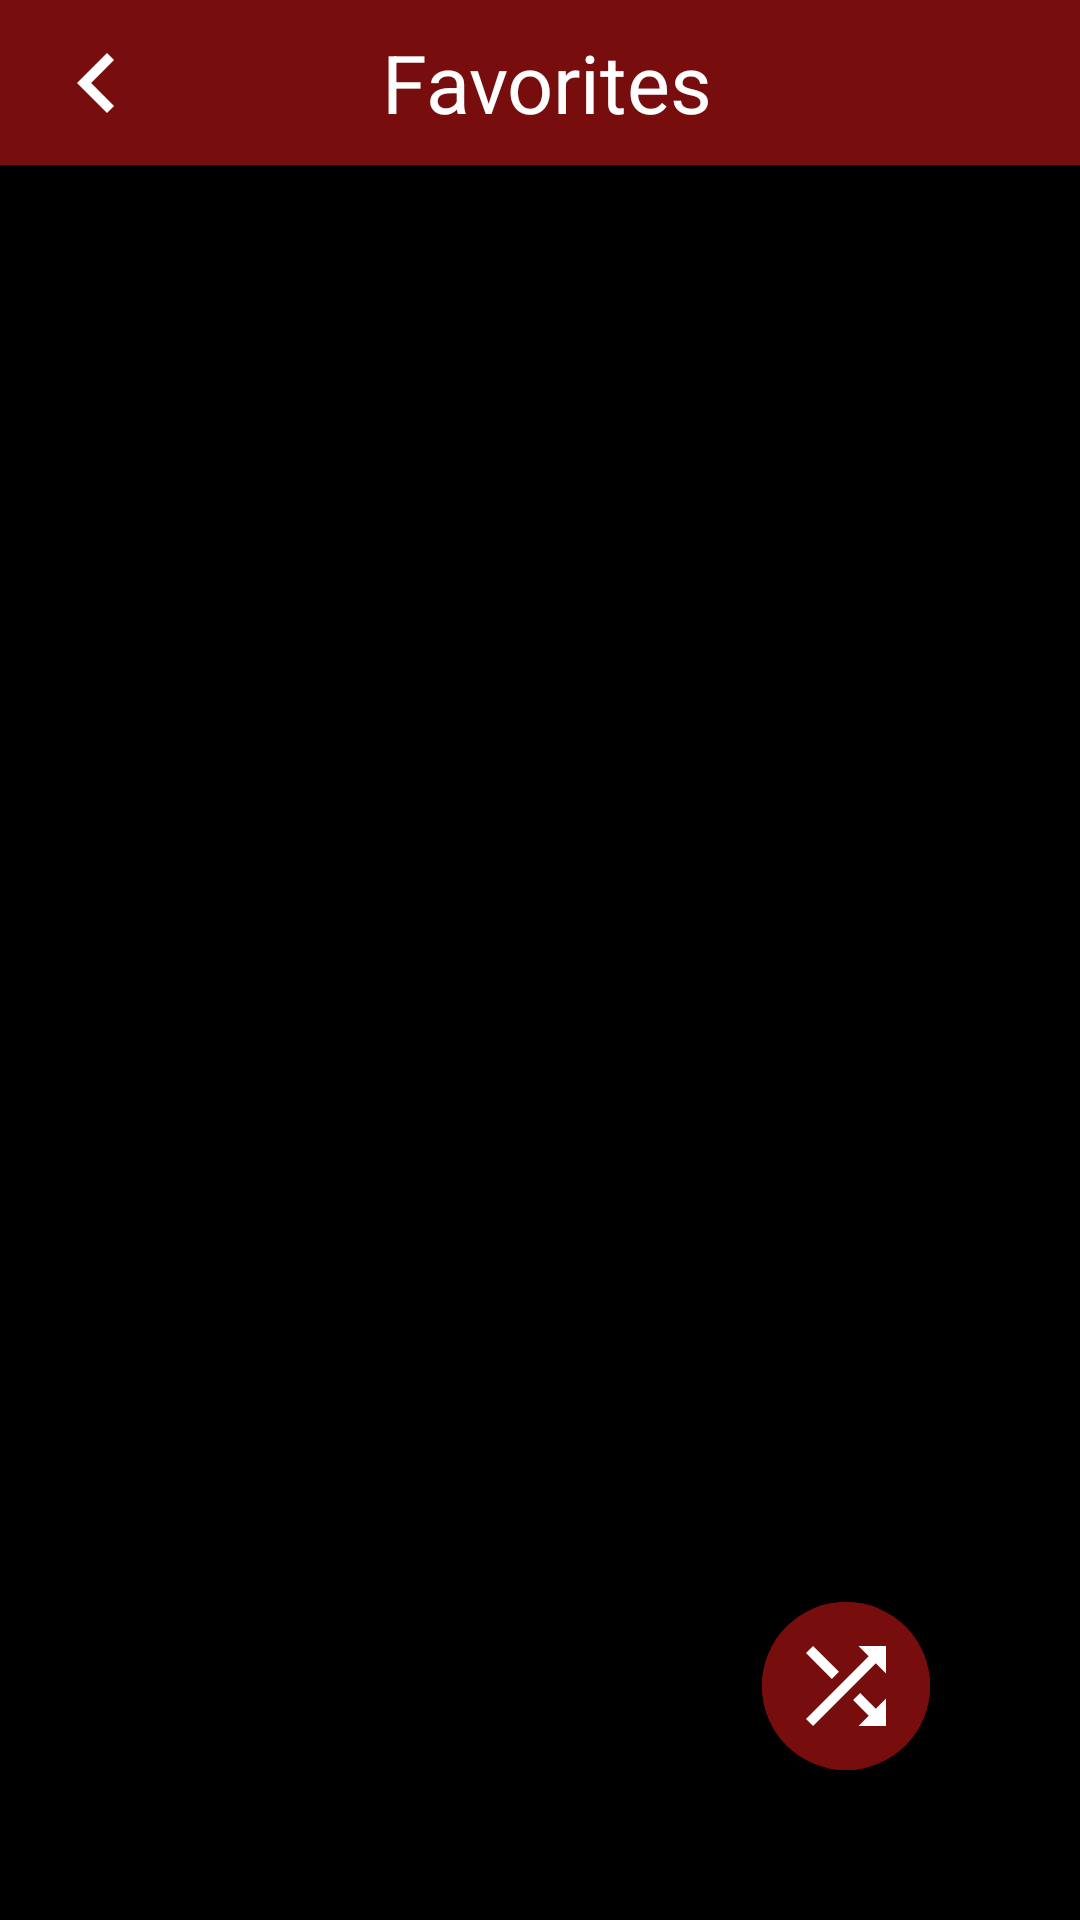

Reconstruct the res/layout file that produces this screen, plus the resources it refers to.
<!-- AndroidManifest.xml: application theme splash_screen -->
<!-- res/layout/activity_favorite.xml -->
<?xml version="1.0" encoding="utf-8"?>
<androidx.constraintlayout.widget.ConstraintLayout xmlns:android="http://schemas.android.com/apk/res/android"
    xmlns:app="http://schemas.android.com/apk/res-auto"
    xmlns:tools="http://schemas.android.com/tools"
    android:layout_width="match_parent"
    android:layout_height="match_parent"
    android:background="@color/black"
    tools:context=".FavoriteActivity">

    <LinearLayout
        android:id="@+id/linearLayout"
        android:layout_width="match_parent"
        android:layout_height="55dp"
        android:background="@color/dark_red"
        app:layout_constraintEnd_toEndOf="parent"
        app:layout_constraintStart_toStartOf="parent"
        app:layout_constraintTop_toTopOf="parent">

        <ImageButton
            android:id="@+id/back_btn_favorites"
            android:layout_width="wrap_content"
            android:layout_height="match_parent"
            android:layout_weight="1"
            android:background="@android:color/transparent"
            android:contentDescription="@string/back_btn_favorites"
            android:src="@drawable/back_icon" />

        <TextView
            android:layout_width="wrap_content"
            android:layout_height="match_parent"
            android:layout_marginEnd="60dp"
            android:layout_weight="5"
            android:gravity="center"
            android:text="@string/favorites_activity_title"
            android:textColor="@color/white"
            android:textSize="27sp" />


    </LinearLayout>

    <com.google.android.material.floatingactionbutton.ExtendedFloatingActionButton
        android:layout_width="wrap_content"
        android:layout_height="100dp"
        app:layout_constraintBottom_toBottomOf="parent"
        app:layout_constraintEnd_toEndOf="parent"
        android:layout_marginBottom="50dp"
        android:layout_marginEnd="50dp"
        app:icon="@drawable/shuffle_icon"
        app:iconTint="@color/white"
        app:iconSize="40dp"
        android:backgroundTint="@color/dark_red" />

</androidx.constraintlayout.widget.ConstraintLayout>
<!-- resources referenced by this layout -->
<resources>
  <color name="black">#FF000000</color>
  <color name="dark_red">#780D0D</color>
  <color name="white">#FFFFFFFF</color>
  <!-- drawable back_icon (drawable) -->
  <vector android:height="40dp"
      android:viewportHeight="24" android:viewportWidth="24"
      android:width="40dp" xmlns:android="http://schemas.android.com/apk/res/android">
      <path android:fillColor="@android:color/white" android:pathData="M15.41,7.41L14,6l-6,6 6,6 1.41,-1.41L10.83,12z"/>
  </vector>
  <!-- drawable shuffle_icon (drawable) -->
  <vector android:height="24dp"
      android:viewportHeight="24" android:viewportWidth="24"
      android:width="24dp" xmlns:android="http://schemas.android.com/apk/res/android">
      <path android:fillColor="#780D0D" android:pathData="M10.59,9.17L5.41,4 4,5.41l5.17,5.17 1.42,-1.41zM14.5,4l2.04,2.04L4,18.59 5.41,20 17.96,7.46 20,9.5L20,4h-5.5zM14.83,13.41l-1.41,1.41 3.13,3.13L14.5,20L20,20v-5.5l-2.04,2.04 -3.13,-3.13z"/>
  </vector>
  <string name="back_btn_favorites">Back Btn Favorites</string>
  <string name="favorites_activity_title">Favorites</string>
  <style name="splash_screen" parent="Theme.MaterialComponents.DayNight.NoActionBar">
          <item name="android:windowBackground">@drawable/splash_screen</item>
      </style>
  <!-- drawable splash_screen (drawable) -->
  <?xml version="1.0" encoding="utf-8"?>
  <layer-list xmlns:android="http://schemas.android.com/apk/res/android">
      <item android:drawable="@color/dark_red"/>
      <item android:drawable="@drawable/app_icon" android:gravity="center"/>
  
  </layer-list>
</resources>
